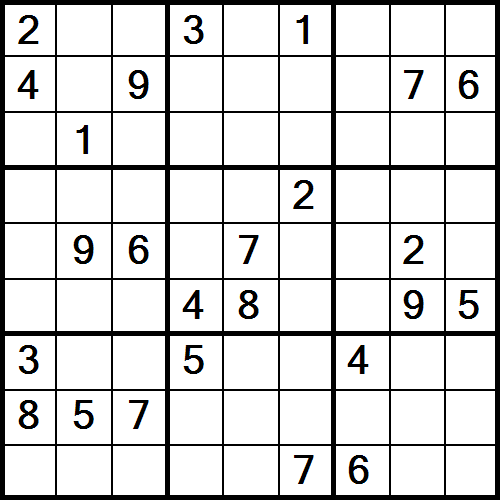

The file beside this chart, header and first rows:
2, -1, -1, 3, -1, 1, -1, -1, -1, 
4, -1, 9, -1, -1, -1, -1, 7, 6, 
-1, 1, -1, -1, -1, -1, -1, -1, -1, 
-1, -1, -1, -1, -1, 2, -1, -1, -1, 
-1, 9, 6, -1, 7, -1, -1, 2, -1, 
-1, -1, -1, 4, 8, -1, -1, 9, 5, 
3, -1, -1, 5, -1, -1, 4, -1, -1, 
8, 5, 7, -1, -1, -1, -1, -1, -1, 
-1, -1, -1, -1, -1, 7, 6, -1, -1, 
